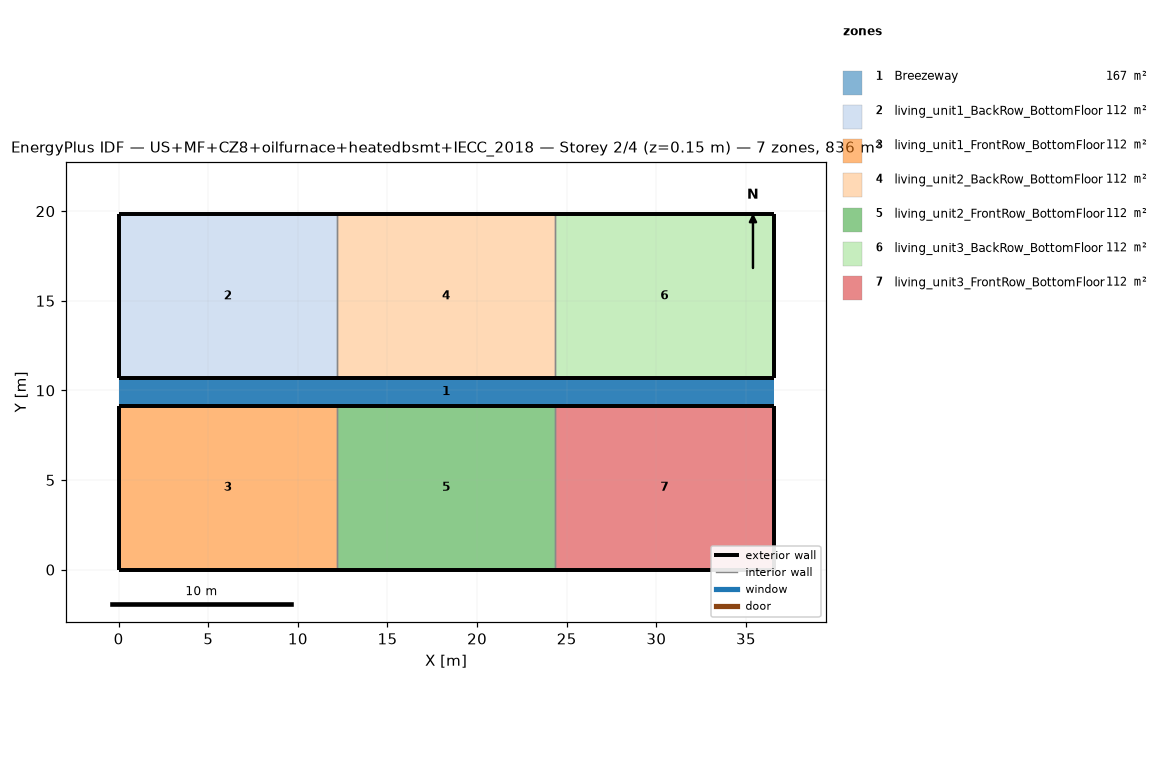
=== STOREY PLAN SPEC (per zone: floor XY polygon, exterior-wall plan segments, windows/doors) ===
zone 1: Breezeway  (167.0 m²)
  floor: (36.54, 9.16) (0.00, 9.16) (0.00, 10.68) (36.54, 10.68)
  floor: (36.54, 9.16) (0.00, 9.16) (0.00, 10.68) (36.54, 10.68)
  floor: (36.54, 9.16) (0.00, 9.16) (0.00, 10.68) (36.54, 10.68)
zone 2: living_unit1_BackRow_BottomFloor  (111.5 m²)
  floor: (12.18, 10.68) (0.00, 10.68) (0.00, 19.84) (12.18, 19.84)
  exterior wall: (0.00, 10.68) – (12.18, 10.68)  [12.2 m]
  exterior wall: (12.18, 19.84) – (0.00, 19.84)  [12.2 m]
  exterior wall: (0.00, 19.84) – (0.00, 10.68)  [9.2 m]
  interior walls: 1
zone 3: living_unit1_FrontRow_BottomFloor  (111.5 m²)
  floor: (12.18, 0.00) (0.00, 0.00) (0.00, 9.16) (12.18, 9.16)
  exterior wall: (0.00, 0.00) – (12.18, 0.00)  [12.2 m]
  exterior wall: (12.18, 9.16) – (0.00, 9.16)  [12.2 m]
  exterior wall: (0.00, 9.16) – (0.00, 0.00)  [9.2 m]
  interior walls: 1
zone 4: living_unit2_BackRow_BottomFloor  (111.5 m²)
  floor: (24.36, 10.68) (12.18, 10.68) (12.18, 19.84) (24.36, 19.84)
  exterior wall: (12.18, 10.68) – (24.36, 10.68)  [12.2 m]
  exterior wall: (24.36, 19.84) – (12.18, 19.84)  [12.2 m]
  interior walls: 2
zone 5: living_unit2_FrontRow_BottomFloor  (111.5 m²)
  floor: (24.36, 0.00) (12.18, 0.00) (12.18, 9.16) (24.36, 9.16)
  exterior wall: (12.18, 0.00) – (24.36, 0.00)  [12.2 m]
  exterior wall: (24.36, 9.16) – (12.18, 9.16)  [12.2 m]
  interior walls: 2
zone 6: living_unit3_BackRow_BottomFloor  (111.5 m²)
  floor: (36.54, 10.68) (24.36, 10.68) (24.36, 19.84) (36.54, 19.84)
  exterior wall: (24.36, 10.68) – (36.54, 10.68)  [12.2 m]
  exterior wall: (36.54, 10.68) – (36.54, 19.84)  [9.2 m]
  exterior wall: (36.54, 19.84) – (24.36, 19.84)  [12.2 m]
  interior walls: 1
zone 7: living_unit3_FrontRow_BottomFloor  (111.5 m²)
  floor: (36.54, 0.00) (24.36, 0.00) (24.36, 9.16) (36.54, 9.16)
  exterior wall: (24.36, 0.00) – (36.54, 0.00)  [12.2 m]
  exterior wall: (36.54, 0.00) – (36.54, 9.16)  [9.2 m]
  exterior wall: (36.54, 9.16) – (24.36, 9.16)  [12.2 m]
  interior walls: 1

=== DERIVED (storey summary) ===
Building: US+MF+CZ8+oilfurnace+heatedbsmt+IECC_2018
Storey: 2 of 4  (floor level z = 0.15 m)
Storey gross floor area: 836.2 m²
Zones on this storey: 7
  - Breezeway: floor 167.0 m²
  - living_unit1_BackRow_BottomFloor: floor 111.5 m²; exterior wall 33.5 m (86.9 m²); WWR 0.0%
  - living_unit1_FrontRow_BottomFloor: floor 111.5 m²; exterior wall 33.5 m (86.9 m²); WWR 0.0%
  - living_unit2_BackRow_BottomFloor: floor 111.5 m²; exterior wall 24.4 m (63.1 m²); WWR 0.0%
  - living_unit2_FrontRow_BottomFloor: floor 111.5 m²; exterior wall 24.4 m (63.1 m²); WWR 0.0%
  - living_unit3_BackRow_BottomFloor: floor 111.5 m²; exterior wall 33.5 m (86.9 m²); WWR 0.0%
  - living_unit3_FrontRow_BottomFloor: floor 111.5 m²; exterior wall 33.5 m (86.9 m²); WWR 0.0%
Zone adjacency (shared interzone walls):
  - living_unit1_BackRow_BottomFloor ↔ living_unit2_BackRow_BottomFloor
  - living_unit1_FrontRow_BottomFloor ↔ living_unit2_FrontRow_BottomFloor
  - living_unit2_BackRow_BottomFloor ↔ living_unit3_BackRow_BottomFloor
  - living_unit2_FrontRow_BottomFloor ↔ living_unit3_FrontRow_BottomFloor